Photos from the image-classification dataset "Fruit-Image-Recognition" in the GitHub repository DuyToanIT/Fruit-Image-Recognition. Its 5 classes are: ambarella, carrot, grape, mangosteen, persimmon.

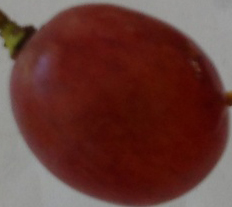
Label: grape

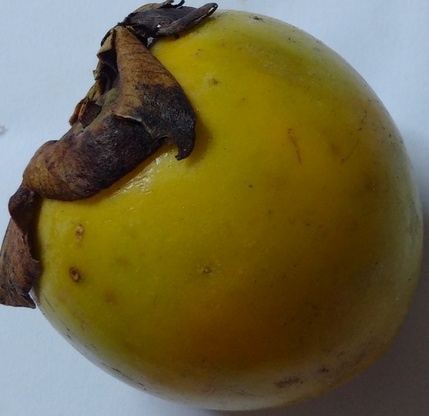
Label: persimmon

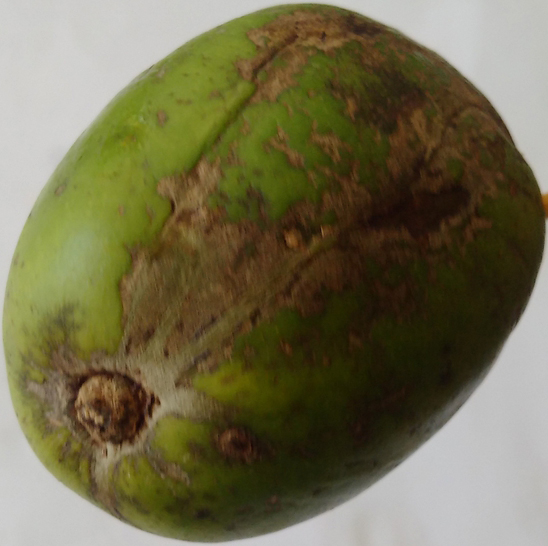
Label: ambarella

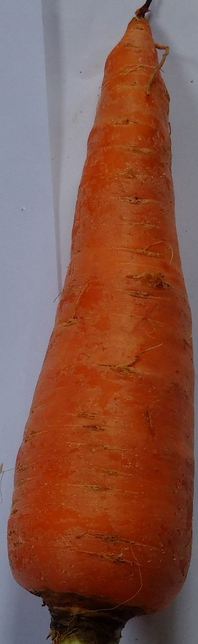
Label: carrot

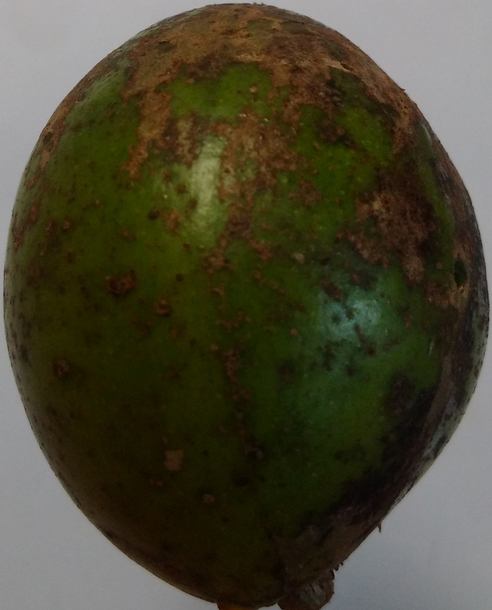
Label: ambarella

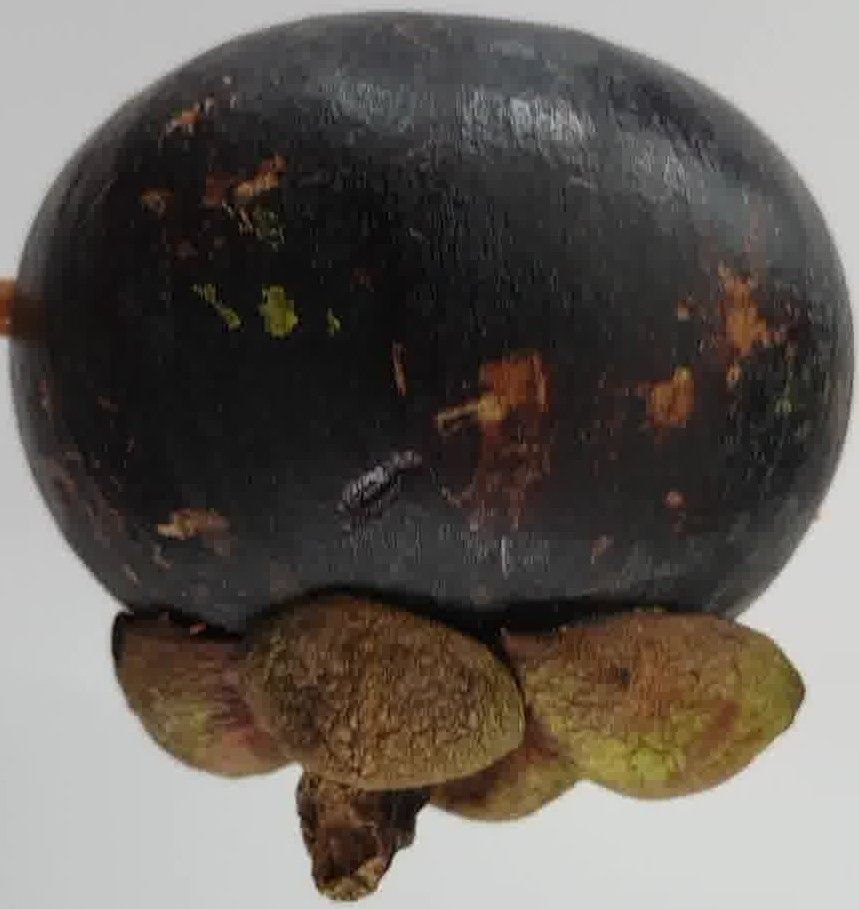
Label: mangosteen
